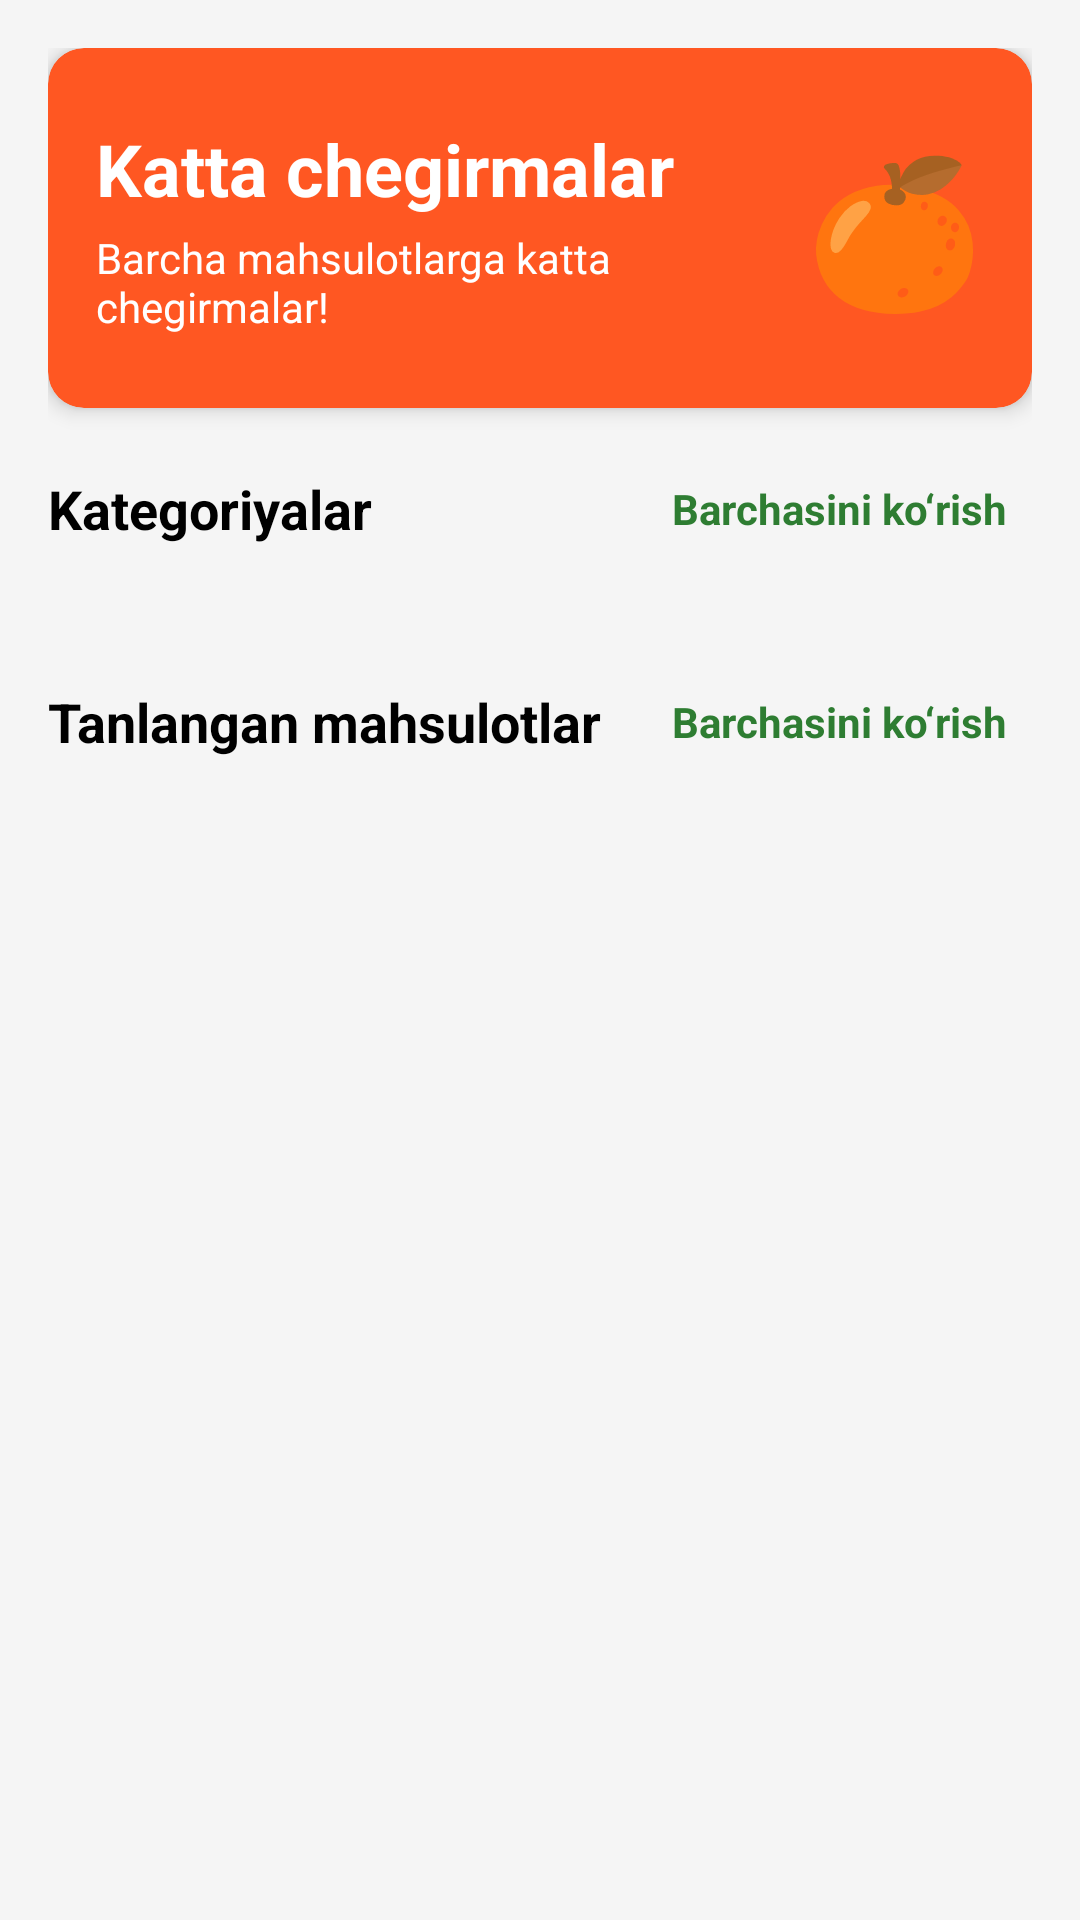

Layout XML and referenced resources for this Android screen:
<!-- AndroidManifest.xml: application theme Theme.DomProduct -->
<!-- res/layout/fragment_home.xml -->
<?xml version="1.0" encoding="utf-8"?>
<FrameLayout xmlns:android="http://schemas.android.com/apk/res/android"
    xmlns:app="http://schemas.android.com/apk/res-auto"
    xmlns:tools="http://schemas.android.com/tools"
    android:layout_width="match_parent"
    android:layout_height="match_parent"
    tools:context=".fragments.HomeFragment">

    
    <androidx.core.widget.NestedScrollView
        android:id="@+id/homeScrollView"
        android:layout_width="match_parent"
        android:layout_height="match_parent"
        android:background="#F5F5F5"
        android:fillViewport="true">

        <LinearLayout
            android:layout_width="match_parent"
            android:layout_height="wrap_content"
            android:orientation="vertical"
            android:padding="16dp">

            
            <androidx.cardview.widget.CardView
                android:id="@+id/dealOfDayCard"
                android:layout_width="match_parent"
                android:layout_height="120dp"
                android:layout_marginBottom="16dp"
                app:cardCornerRadius="12dp"
                app:cardElevation="4dp"
                app:cardBackgroundColor="#FF5722">

                <LinearLayout
                    android:layout_width="match_parent"
                    android:layout_height="match_parent"
                    android:orientation="horizontal"
                    android:gravity="center_vertical"
                    android:padding="16dp">

                    <LinearLayout
                        android:layout_width="0dp"
                        android:layout_height="wrap_content"
                        android:layout_weight="1"
                        android:orientation="vertical">

                        <TextView
                            android:layout_width="wrap_content"
                            android:layout_height="wrap_content"
                            android:text="@string/big_sale"
                            android:textColor="@android:color/white"
                            android:textSize="24sp"
                            android:textStyle="bold" />

                        <TextView
                            android:layout_width="wrap_content"
                            android:layout_height="wrap_content"
                            android:text="@string/sale_description"
                            android:textColor="@android:color/white"
                            android:textSize="14sp"
                            android:layout_marginTop="4dp" />

                    </LinearLayout>

                    <TextView
                        android:layout_width="wrap_content"
                        android:layout_height="wrap_content"
                        android:text="🍊"
                        android:textSize="48sp" />

                </LinearLayout>

            </androidx.cardview.widget.CardView>

            
            <LinearLayout
                android:layout_width="match_parent"
                android:layout_height="wrap_content"
                android:orientation="horizontal"
                android:gravity="center_vertical"
                android:layout_marginBottom="12dp">

                <TextView
                    android:layout_width="0dp"
                    android:layout_height="wrap_content"
                    android:layout_weight="1"
                    android:text="@string/categories"
                    android:textSize="18sp"
                    android:textStyle="bold"
                    android:textColor="@android:color/black" />

                <TextView
                    android:id="@+id/viewAllCategoriesText"
                    android:layout_width="wrap_content"
                    android:layout_height="wrap_content"
                    android:text="@string/view_all"
                    android:textSize="14sp"
                    android:textColor="#2E7D32"
                    android:textStyle="bold"
                    android:background="?android:attr/selectableItemBackground"
                    android:padding="8dp" />

            </LinearLayout>

            
            <androidx.recyclerview.widget.RecyclerView
                android:id="@+id/categoriesRecyclerView"
                android:layout_width="match_parent"
                android:layout_height="wrap_content"
                android:layout_marginBottom="24dp"
                android:clipToPadding="false"
                android:paddingStart="8dp"
                android:paddingEnd="8dp"
                tools:listitem="@layout/item_category" />

            
            <LinearLayout
                android:layout_width="match_parent"
                android:layout_height="wrap_content"
                android:orientation="horizontal"
                android:gravity="center_vertical"
                android:layout_marginBottom="12dp">

                <TextView
                    android:layout_width="0dp"
                    android:layout_height="wrap_content"
                    android:layout_weight="1"
                    android:text="@string/featured_products"
                    android:textSize="18sp"
                    android:textStyle="bold"
                    android:textColor="@android:color/black" />

                <TextView
                    android:id="@+id/viewAllFeaturedText"
                    android:layout_width="wrap_content"
                    android:layout_height="wrap_content"
                    android:text="@string/view_all"
                    android:textSize="14sp"
                    android:textColor="#2E7D32"
                    android:textStyle="bold"
                    android:background="?android:attr/selectableItemBackground"
                    android:padding="8dp" />

            </LinearLayout>

            
            <androidx.recyclerview.widget.RecyclerView
                android:id="@+id/featuredProductsRecyclerView"
                android:layout_width="match_parent"
                android:layout_height="wrap_content"
                android:clipToPadding="false"
                android:paddingStart="8dp"
                android:paddingEnd="8dp"
                tools:listitem="@layout/item_featured_product" />

        </LinearLayout>

    </androidx.core.widget.NestedScrollView>

    
    <ProgressBar
        android:id="@+id/loadingProgressBar"
        android:layout_width="32dp"
        android:layout_height="32dp"
        android:layout_gravity="center"
        android:visibility="gone" />

</FrameLayout>
<!-- res/layout/item_category.xml (included above) -->
<?xml version="1.0" encoding="utf-8"?>
<LinearLayout xmlns:android="http://schemas.android.com/apk/res/android"
    xmlns:app="http://schemas.android.com/apk/res-auto"
    android:layout_width="wrap_content"
    android:layout_height="wrap_content"
    android:orientation="vertical"
    android:gravity="center"
    android:padding="8dp"
    android:background="?android:attr/selectableItemBackground"
    android:layout_marginEnd="8dp">

    
    <androidx.cardview.widget.CardView
        android:layout_width="64dp"
        android:layout_height="64dp"
        app:cardCornerRadius="16dp"
        app:cardElevation="4dp"
        app:cardBackgroundColor="#2E7D32"
        android:layout_marginBottom="8dp">

        <TextView
            android:id="@+id/categoryIcon"
            android:layout_width="match_parent"
            android:layout_height="match_parent"
            android:text="📦"
            android:textSize="28sp"
            android:gravity="center" />

    </androidx.cardview.widget.CardView>

    
    <TextView
        android:id="@+id/categoryName"
        android:layout_width="wrap_content"
        android:layout_height="wrap_content"
        android:text="Kategoriya"
        android:textSize="12sp"
        android:textColor="@android:color/black"
        android:textStyle="bold"
        android:gravity="center"
        android:maxLines="2"
        android:ellipsize="end"
        android:maxWidth="80dp" />

</LinearLayout>
<!-- res/layout/item_featured_product.xml (included above) -->
<?xml version="1.0" encoding="utf-8"?>
<androidx.cardview.widget.CardView xmlns:android="http://schemas.android.com/apk/res/android"
    xmlns:app="http://schemas.android.com/apk/res-auto"
    xmlns:tools="http://schemas.android.com/tools"
    android:layout_width="160dp"
    android:layout_height="220dp"
    android:layout_margin="8dp"
    app:cardCornerRadius="12dp"
    app:cardElevation="4dp"
    app:cardBackgroundColor="@android:color/white"
    android:foreground="?android:attr/selectableItemBackground">

    <LinearLayout
        android:layout_width="match_parent"
        android:layout_height="match_parent"
        android:orientation="vertical"
        android:padding="12dp">

        
        <FrameLayout
            android:layout_width="match_parent"
            android:layout_height="100dp"
            android:layout_marginBottom="8dp">

            
            <ImageView
                android:id="@+id/productImage"
                android:layout_width="match_parent"
                android:layout_height="match_parent"
                android:scaleType="centerCrop"
                android:background="#F0F0F0"
                android:contentDescription="@string/product_image"
                tools:src="@drawable/placeholder_product" />

            
            <TextView
                android:id="@+id/discountBadge"
                android:layout_width="wrap_content"
                android:layout_height="wrap_content"
                android:layout_gravity="top|end"
                android:layout_margin="4dp"
                android:background="@drawable/discount_badge_background"
                android:paddingHorizontal="6dp"
                android:paddingVertical="2dp"
                android:text="-20%"
                android:textColor="@android:color/white"
                android:textSize="10sp"
                android:textStyle="bold"
                android:visibility="gone"
                tools:visibility="visible" />

        </FrameLayout>

        
        <LinearLayout
            android:layout_width="match_parent"
            android:layout_height="0dp"
            android:layout_weight="1"
            android:orientation="vertical">

            
            <TextView
                android:id="@+id/productName"
                android:layout_width="match_parent"
                android:layout_height="wrap_content"
                android:text="Mahsulot nomi"
                android:textSize="14sp"
                android:textStyle="bold"
                android:textColor="@android:color/black"
                android:maxLines="2"
                android:ellipsize="end"
                android:layout_marginBottom="4dp" />

            
            <TextView
                android:id="@+id/productRating"
                android:layout_width="match_parent"
                android:layout_height="wrap_content"
                android:text="4.5 ⭐ (25)"
                android:textSize="11sp"
                android:textColor="#FF9800"
                android:layout_marginBottom="4dp"
                android:visibility="gone"
                tools:visibility="visible" />

            
            <LinearLayout
                android:layout_width="match_parent"
                android:layout_height="wrap_content"
                android:orientation="vertical"
                android:layout_marginBottom="8dp">

                
                <TextView
                    android:id="@+id/productPrice"
                    android:layout_width="wrap_content"
                    android:layout_height="wrap_content"
                    android:text="45,000 SO'M"
                    android:textSize="14sp"
                    android:textColor="@android:color/black"
                    android:textStyle="bold" />

                
                <TextView
                    android:id="@+id/originalPrice"
                    android:layout_width="wrap_content"
                    android:layout_height="wrap_content"
                    android:text="55,000 SO'M"
                    android:textSize="12sp"
                    android:textColor="#757575"
                    android:visibility="gone"
                    tools:visibility="visible" />

            </LinearLayout>

        </LinearLayout>

        
        <Button
            android:id="@+id/addToCartButton"
            android:layout_width="match_parent"
            android:layout_height="32dp"
            android:text="Savatga"
            android:textSize="12sp"
            android:textColor="@android:color/white"
            android:textStyle="bold"
            android:background="@drawable/button_small_primary"
            android:layout_marginTop="4dp" />

    </LinearLayout>

</androidx.cardview.widget.CardView>
<!-- resources referenced by this layout -->
<resources>
  <!-- drawable button_small_primary (drawable) -->
  <?xml version="1.0" encoding="utf-8"?>
  <selector xmlns:android="http://schemas.android.com/apk/res/android">
      
      <item android:state_pressed="true">
          <shape android:shape="rectangle">
              <solid android:color="#1976D2" />
              <corners android:radius="8dp" />
          </shape>
      </item>
  
      
      <item android:state_enabled="false">
          <shape android:shape="rectangle">
              <solid android:color="#BDBDBD" />
              <corners android:radius="8dp" />
          </shape>
      </item>
  
      
      <item>
          <shape android:shape="rectangle">
              <solid android:color="#2E7D32" />
              <corners android:radius="8dp" />
          </shape>
      </item>
  </selector>
  <string name="big_sale">Katta chegirmalar</string>
  <string name="categories">Kategoriyalar</string>
  <string name="featured_products">Tanlangan mahsulotlar</string>
  <string name="product_image">Mahsulot rasmi</string>
  <string name="sale_description">Barcha mahsulotlarga katta chegirmalar!</string>
  <string name="view_all">Barchasini ko‘rish</string>
  <style name="Theme.DomProduct" parent="Theme.MaterialComponents.DayNight.NoActionBar">
          
          <item name="colorPrimary">@color/primary_color</item>
          <item name="colorPrimaryVariant">@color/primary_dark</item>
          <item name="colorOnPrimary">@color/white</item>
          
          <item name="colorSecondary">@color/accent_color</item>
          <item name="colorSecondaryVariant">@color/accent_color</item>
          <item name="colorOnSecondary">@color/white</item>
          
          <item name="android:statusBarColor" tools:targetApi="l">?attr/colorPrimaryVariant</item>
          
          <item name="android:windowBackground">@color/background_color</item>
      </style>
  <color name="primary_color">#2196F3</color>
  <color name="primary_dark">#1976D2</color>
  <color name="white">#FFFFFFFF</color>
  <color name="accent_color">#FF5722</color>
  <color name="background_color">#F5F5F5</color>
</resources>
